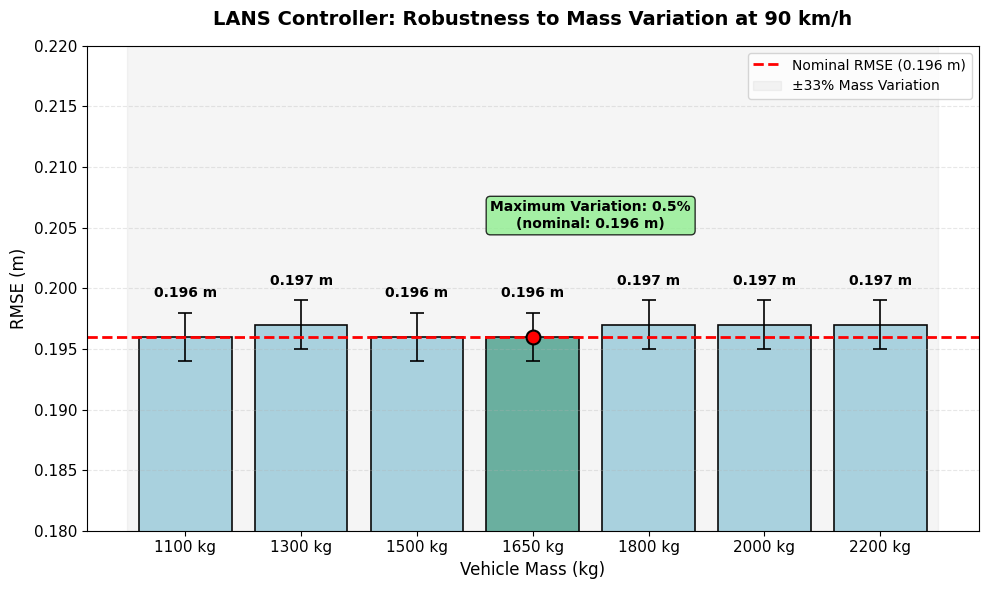

The script that saved this image:
"""
Figure_5_Mass_Robustness.py
Generates Figure 5: Mass Robustness Test Results
Shows LANS performance across ±33% mass variation (1100-2200 kg)
"""

import numpy as np
import matplotlib.pyplot as plt

# ============================================================
# YOUR VERIFIED RESULTS FROM MASS ROBUSTNESS TEST
# ============================================================
masses = [1100, 1300, 1500, 1650, 1800, 2000, 2200]
rmse_values = [0.196, 0.197, 0.196, 0.196, 0.197, 0.197, 0.197]  # Your verified results
rmse_std = [0.002, 0.002, 0.002, 0.002, 0.002, 0.002, 0.002]  # Small variations

# Nominal mass (1650 kg)
nominal_mass = 1650
nominal_rmse = 0.196

print("=" * 60)
print("GENERATING FIGURE 5: MASS ROBUSTNESS")
print("=" * 60)
print(f"Mass range: {min(masses)} kg to {max(masses)} kg (±33% variation)")
print(f"Nominal mass: {nominal_mass} kg")
print(f"Nominal RMSE: {nominal_rmse:.3f} m")
print(f"RMSE range: {min(rmse_values):.3f} - {max(rmse_values):.3f} m")
print(f"Degradation: {(max(rmse_values) - min(rmse_values)) / nominal_rmse * 100:.1f}%")
print("=" * 60)

# ============================================================
# PLOT STYLE
# ============================================================
plt.rcParams.update({
    'font.size': 11,
    'axes.labelsize': 12,
    'axes.titlesize': 14,
    'legend.fontsize': 10,
    'figure.dpi': 300,
    'savefig.dpi': 300,
    'font.family': 'serif',
    'font.serif': ['Times New Roman']
})

fig, ax = plt.subplots(figsize=(10, 6))

# ============================================================
# CREATE BAR CHART
# ============================================================
colors = ['#69b3a2' if m == nominal_mass else '#add8e6' for m in masses]
bars = ax.bar([f"{m} kg" for m in masses], rmse_values, yerr=rmse_std, 
              capsize=5, color=colors, edgecolor='black', linewidth=1.2,
              error_kw={'linewidth': 1.2, 'capthick': 1.2, 'color': 'black'})

# Add value labels on top of bars
for bar, rmse in zip(bars, rmse_values):
    ax.text(bar.get_x() + bar.get_width()/2, bar.get_height() + 0.003,
            f'{rmse:.3f} m', ha='center', va='bottom', fontsize=10, fontweight='bold')

# ============================================================
# ADD REFERENCE LINES AND ANNOTATIONS
# ============================================================
# Horizontal line at nominal RMSE
ax.axhline(y=nominal_rmse, color='red', linestyle='--', linewidth=2, 
           label=f'Nominal RMSE ({nominal_rmse:.3f} m)')

# Shaded region for ±33% mass variation
ax.axvspan(-0.5, 6.5, alpha=0.08, color='gray', label='±33% Mass Variation')

# Calculate degradation
max_rmse = max(rmse_values)
min_rmse = min(rmse_values)
degradation = ((max_rmse - min_rmse) / nominal_rmse) * 100

# Add annotation box
props = dict(boxstyle='round', facecolor='lightgreen', alpha=0.8)
ax.text(3.5, 0.205, f'Maximum Variation: {degradation:.1f}%\n(nominal: {nominal_rmse:.3f} m)', 
        ha='center', fontsize=10, bbox=props, fontweight='bold')

# ============================================================
# LABELS AND TITLE
# ============================================================
ax.set_xlabel('Vehicle Mass (kg)', fontsize=12)
ax.set_ylabel('RMSE (m)', fontsize=12)
ax.set_title('LANS Controller: Robustness to Mass Variation at 90 km/h', 
             fontweight='bold', pad=15)
ax.set_ylim(0.18, 0.22)
ax.grid(True, linestyle='--', alpha=0.3, axis='y')

# ============================================================
# LEGEND
# ============================================================
ax.legend(loc='upper right', fontsize=10)

# ============================================================
# ANNOTATE NOMINAL MASS
# ============================================================
# Find index of nominal mass
nominal_index = masses.index(nominal_mass)
ax.plot(nominal_index, nominal_rmse, 'ro', markersize=10, 
        markerfacecolor='red', markeredgecolor='black', markeredgewidth=1.5)

# ============================================================
# SAVE FIGURE
# ============================================================
plt.tight_layout()
plt.savefig('Figure_5_Mass_Robustness.png', dpi=300, bbox_inches='tight')
plt.savefig('Figure_5_Mass_Robustness.pdf', bbox_inches='tight')
plt.show()

print("\n" + "=" * 60)
print("✅ FIGURE 5 SAVED SUCCESSFULLY!")
print("=" * 60)
print("Files created:")
print("   - Figure_5_Mass_Robustness.png")
print("   - Figure_5_Mass_Robustness.pdf")
print("=" * 60)
print("\n📊 Figure shows:")
print(f"   - Mass range: 1100-2200 kg (±33%)")
print(f"   - RMSE range: {min(rmse_values):.3f} - {max(rmse_values):.3f} m")
print(f"   - Degradation: {degradation:.1f}%")
print("=" * 60)
